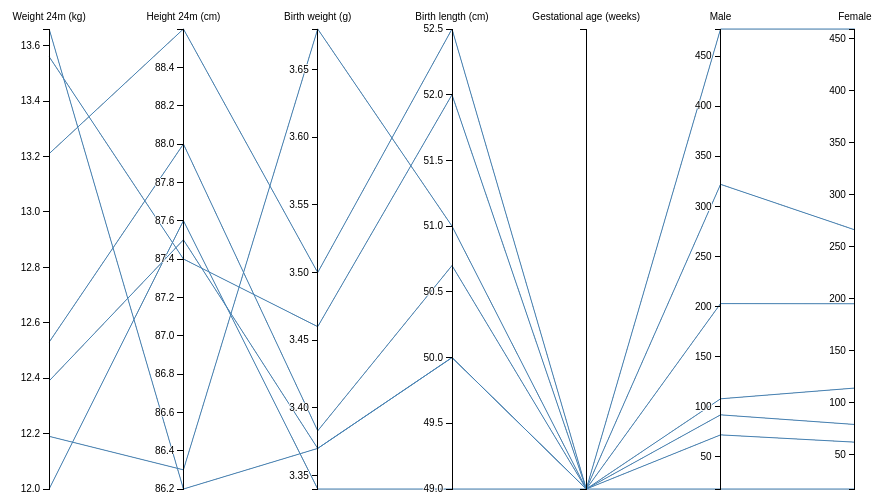
D3 v3 page, settled after 360 driven frames (6 s of simulated time); the page loaded 1 data file(s).



var margin = {top: 30, right: 10, bottom: 10, left: 10},
    width = 960 - margin.left - margin.right,
    height = 500 - margin.top - margin.bottom;

var x = d3.scale.ordinal().rangePoints([0, width], 1),
    y = {},
    dragging = {};

var line = d3.svg.line(),
    axis = d3.svg.axis().orient("left"),
    background,
    foreground;

var svg = d3.select("body").append("svg")
    .attr("width", width + margin.left + margin.right)
    .attr("height", height + margin.top + margin.bottom)
  .append("g")
    .attr("transform", "translate(" + margin.left + "," + margin.top + ")");

d3.csv("data/cohort_trial__reverse_comma.csv", function(error, cohorts) {

  // Extract the list of dimensions and create a scale for each.
  x.domain(dimensions = d3.keys(cohorts[0]).filter(function(d) {
    return d != "Cohort" && (y[d] = d3.scale.linear()
        .domain(d3.extent(cohorts, function(p) { return +p[d]; }))
        .range([height, 0]));
  }));

console.log(cohorts[0])
console.log(cohorts[1])
  // Add grey background lines for context.
  background = svg.append("g")
      .attr("class", "background")
    .selectAll("path")
      .data(cohorts)
    .enter().append("path")
      .attr("d", path);

  // Add blue foreground lines for focus.
  foreground = svg.append("g")
      .attr("class", "foreground")
    .selectAll("path")
      .data(cohorts)
    .enter().append("path")
      .attr("d", path);

  // Add a group element for each dimension.
  var g = svg.selectAll(".dimension")
      .data(dimensions)
    .enter().append("g")
      .attr("class", "dimension")
      .attr("transform", function(d) { return "translate(" + x(d) + ")"; })
      .call(d3.behavior.drag()
        .origin(function(d) { return {x: x(d)}; })
        .on("dragstart", function(d) {
          dragging[d] = x(d);
          background.attr("visibility", "hidden");
        })
        .on("drag", function(d) {
          dragging[d] = Math.min(width, Math.max(0, d3.event.x));
          foreground.attr("d", path);
          dimensions.sort(function(a, b) { return position(a) - position(b); });
          x.domain(dimensions);
          g.attr("transform", function(d) { return "translate(" + position(d) + ")"; })
        })
        .on("dragend", function(d) {
          delete dragging[d];
          transition(d3.select(this)).attr("transform", "translate(" + x(d) + ")");
          transition(foreground).attr("d", path);
          background
              .attr("d", path)
            .transition()
              .delay(500)
              .duration(0)
              .attr("visibility", null);
        }));

  // Add an axis and title.
  g.append("g")
      .attr("class", "axis")
      .each(function(d) { d3.select(this).call(axis.scale(y[d])); })
    .append("text")
      .style("text-anchor", "middle")
      .attr("y", -9)
      .text(function(d) { return d; });

  // Add and store a brush for each axis.
  g.append("g")
      .attr("class", "brush")
      .each(function(d) {
        d3.select(this).call(y[d].brush = d3.svg.brush().y(y[d]).on("brushstart", brushstart).on("brush", brush));
      })
    .selectAll("rect")
      .attr("x", -8)
      .attr("width", 16);
});

function position(d) {
  var v = dragging[d];
  return v == null ? x(d) : v;
}

function transition(g) {
  return g.transition().duration(500);
}

// Returns the path for a given data point.
function path(d) {
  return line(dimensions.map(function(p) { return [position(p), y[p](d[p])]; }));
}

function brushstart() {
  d3.event.sourceEvent.stopPropagation();
}

// Handles a brush event, toggling the display of foreground lines.
function brush() {
  var actives = dimensions.filter(function(p) { return !y[p].brush.empty(); }),
      extents = actives.map(function(p) { return y[p].brush.extent(); });
  foreground.style("display", function(d) {
    return actives.every(function(p, i) {
      return extents[i][0] <= d[p] && d[p] <= extents[i][1];
    }) ? null : "none";
  });
}



### data: data/cohort_trial__reverse_comma.csv
Cohort, Weight 24m (kg), Height 24m (cm), Birth weight (g), Birth length (cm), Gestational age (weeks), Male, Female
Duisburg, 13.56, 87.4, 3.46, 52, 40, 108, 114
ELFE, 12, 87.6, 3.34, 49, 40, 18, 17
FLEHSl, 12.53, 88, 3.383, 50.7, 40, 72, 62
GRD, 13.21, 88.6, 3.5, 52.5, 40, 322, 266
HUMIS, 12.19, 86.3, 3.68, 51, 40, 203, 195
Mihcalovce, 13.66, 86.2, 3.37, 50, 40, 477, 459
PELAGIE, 12.39, 87.5, 3.37, 50, 40, 92, 79